Labelled photos from "dataset", an image-classification folder in iDanishDev/Maize-Disease-Detection. The possible labels are: maize blight, maize common rust, maize gray leaf spot, maize healthy.

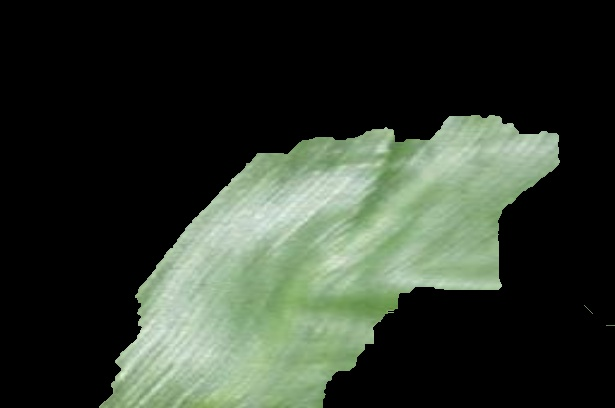
Label: maize healthy

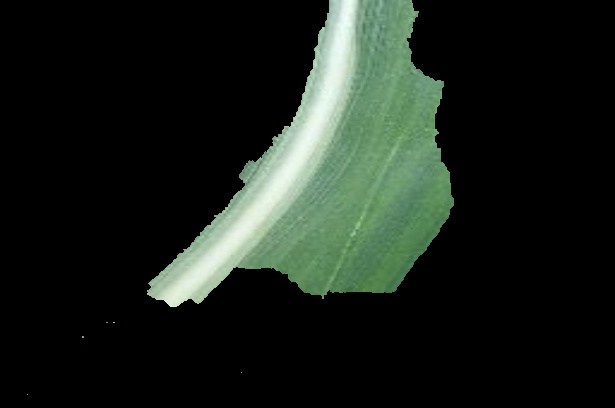
Label: maize healthy

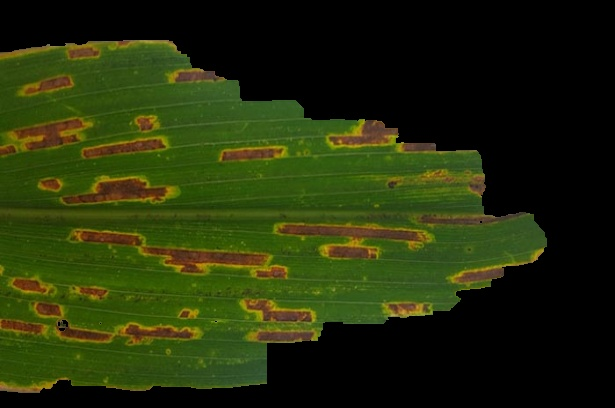
Label: maize gray leaf spot

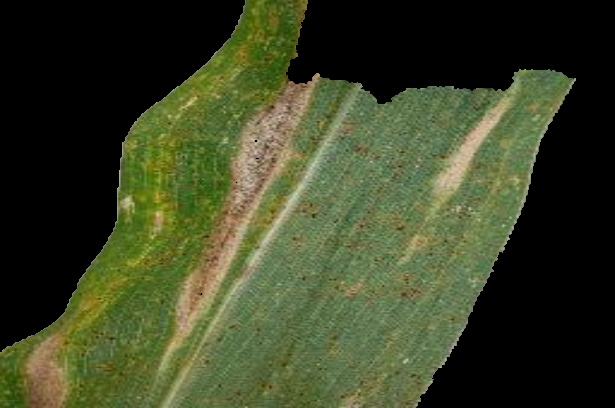
Label: maize blight

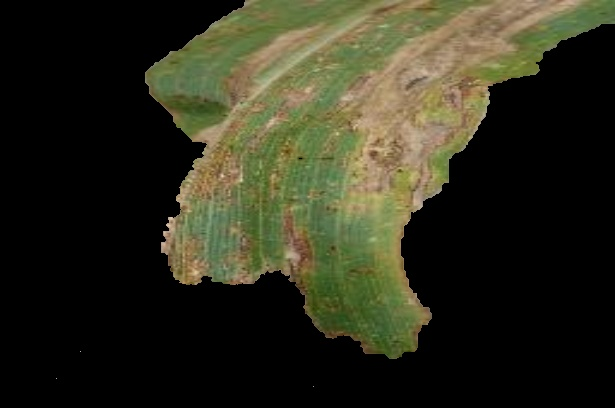
Label: maize blight

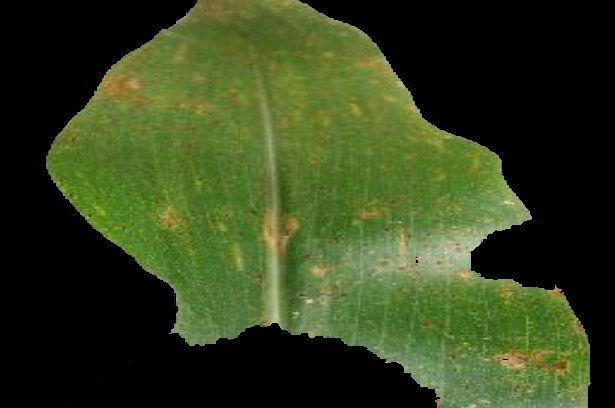
Label: maize common rust
